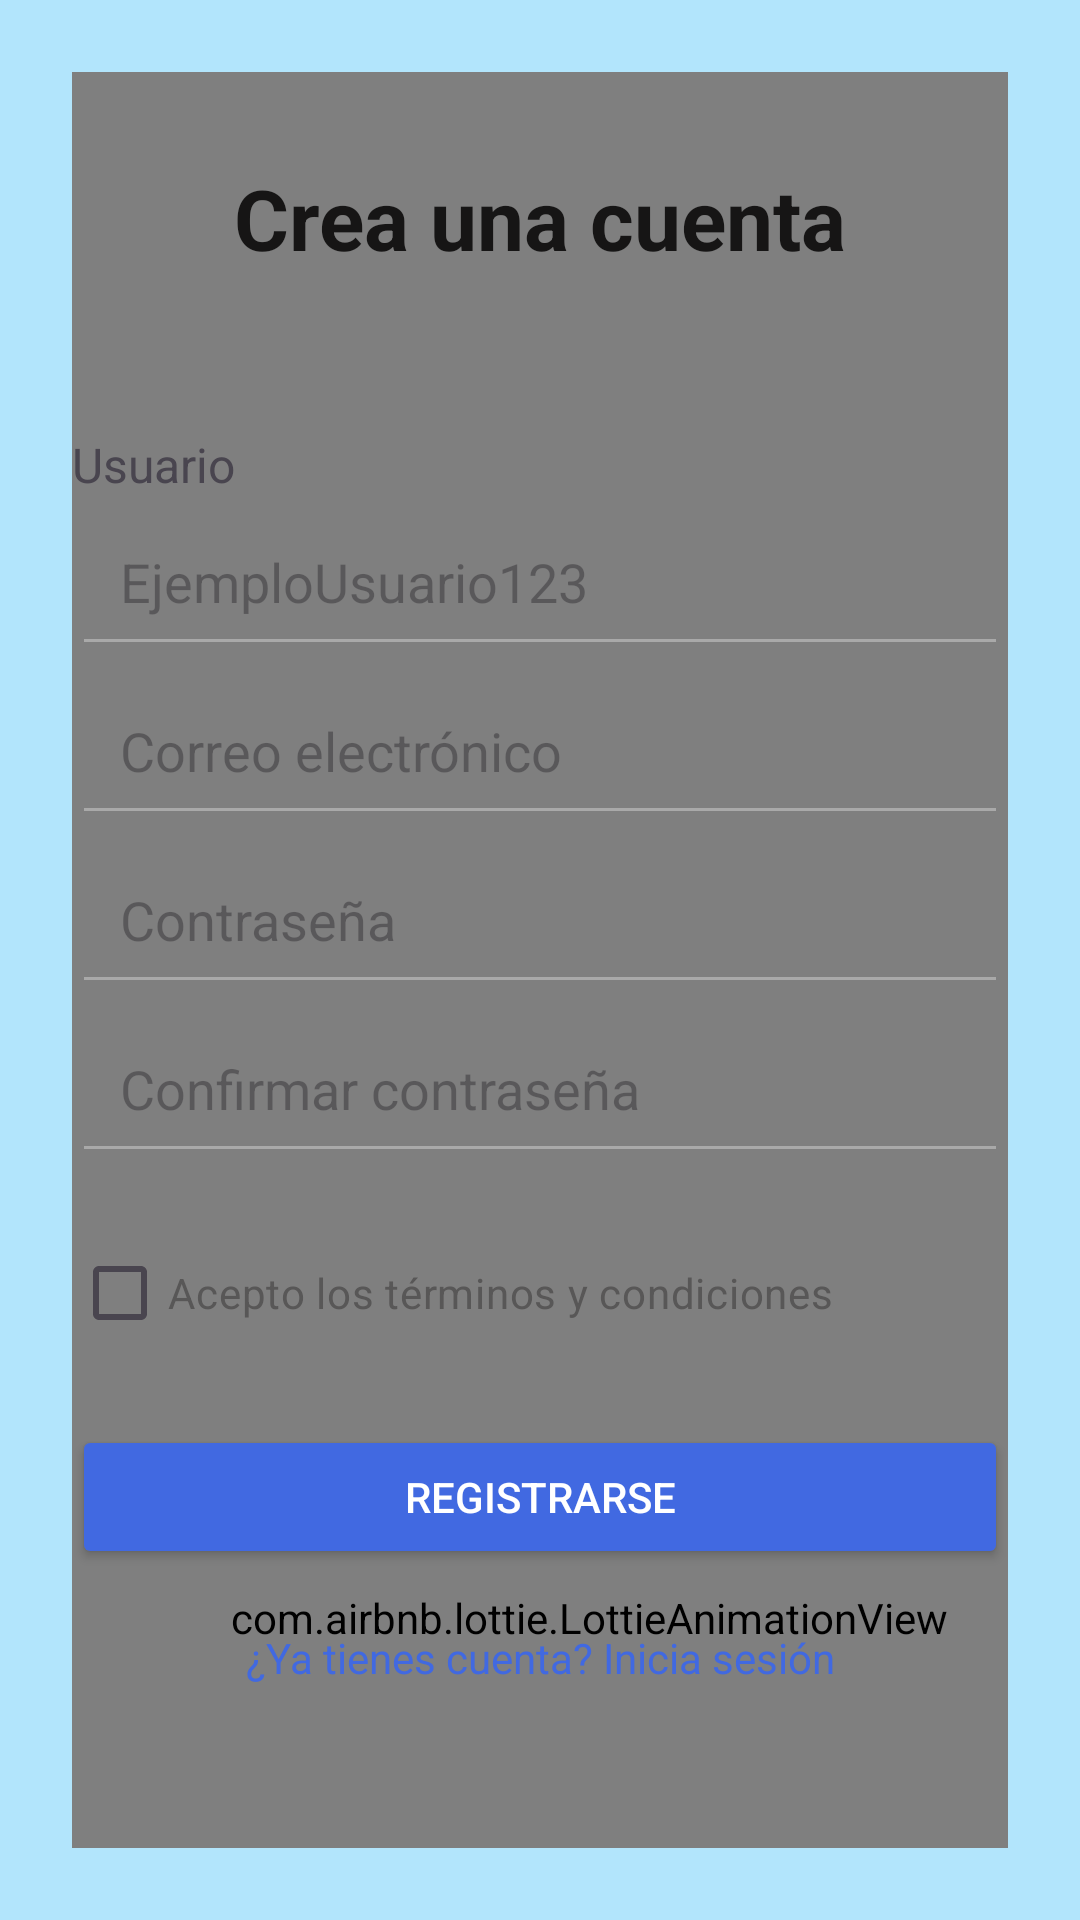

Produce the Android XML layout that renders to this screen, including the resource entries it uses.
<!-- AndroidManifest.xml: application theme Theme.LoginRegister -->
<!-- res/layout/activity_register.xml -->
<?xml version="1.0" encoding="utf-8"?>
<androidx.constraintlayout.widget.ConstraintLayout
    xmlns:android="http://schemas.android.com/apk/res/android"
    xmlns:app="http://schemas.android.com/apk/res-auto"
    xmlns:tools="http://schemas.android.com/tools"
    android:id="@+id/main"
    android:background="@color/lightBlue"
    android:layout_width="match_parent"
    android:layout_height="match_parent"
    tools:context=".RegisterActivity"
    android:padding="24dp">

    <com.airbnb.lottie.LottieAnimationView
        android:id="@+id/lottieAnimationView"
        android:layout_width="1101dp"
        android:layout_height="2028dp"
        android:layout_marginStart="32dp"
        android:layout_marginBottom="100dp"
        app:layout_constraintBottom_toBottomOf="parent"
        app:layout_constraintEnd_toEndOf="parent"
        app:layout_constraintStart_toStartOf="parent"
        app:layout_constraintTop_toTopOf="parent"
        app:layout_constraintVertical_bias="0.325"
        app:lottie_autoPlay="true"
        app:lottie_loop="true"
        app:lottie_rawRes="@raw/floating_balls" />

    
    <TextView
        android:id="@+id/titleText"
        android:layout_width="wrap_content"
        android:layout_height="wrap_content"
        android:layout_marginTop="30dp"
        android:text="Crea una cuenta"
        android:textColor="#161515"
        android:textSize="28sp"
        android:textStyle="bold"
        app:layout_constraintEnd_toEndOf="parent"
        app:layout_constraintStart_toStartOf="parent"
        app:layout_constraintTop_toTopOf="parent" />

    
    <TextView
        android:id="@+id/usernameLabel"
        android:layout_width="wrap_content"
        android:layout_height="wrap_content"
        android:layout_marginTop="120dp"
        android:text="Usuario"
        android:textSize="16sp"
        app:layout_constraintStart_toStartOf="parent"
        app:layout_constraintTop_toTopOf="parent" />

    <EditText
        android:id="@+id/usernameInput"
        android:layout_width="match_parent"
        android:layout_height="wrap_content"
        android:hint="EjemploUsuario123"
        android:inputType="textPersonName"
        android:padding="16dp"
        android:backgroundTint="#A9A9A9"
        app:layout_constraintTop_toBottomOf="@id/usernameLabel"
        app:layout_constraintStart_toStartOf="parent"/>

    
    <EditText
        android:id="@+id/txtEmail"
        android:layout_width="match_parent"
        android:layout_height="wrap_content"
        android:hint="Correo electrónico"
        android:inputType="textEmailAddress"
        android:padding="16dp"
        android:backgroundTint="#A9A9A9"
        app:layout_constraintTop_toBottomOf="@id/usernameInput"
        app:layout_constraintStart_toStartOf="parent"/>

    
    <EditText
        android:id="@+id/txtPassword"
        android:layout_width="match_parent"
        android:layout_height="wrap_content"
        android:hint="Contraseña"
        android:inputType="textPassword"
        android:padding="16dp"
        android:backgroundTint="#A9A9A9"
        app:layout_constraintTop_toBottomOf="@id/txtEmail"
        app:layout_constraintStart_toStartOf="parent"/>

    
    <EditText
        android:id="@+id/confirmPasswordInput"
        android:layout_width="match_parent"
        android:layout_height="wrap_content"
        android:hint="Confirmar contraseña"
        android:inputType="textPassword"
        android:padding="16dp"
        android:backgroundTint="#A9A9A9"
        app:layout_constraintTop_toBottomOf="@id/txtPassword"
        app:layout_constraintStart_toStartOf="parent"/>

    
    <CheckBox
        android:id="@+id/termsCheckbox"
        android:layout_width="wrap_content"
        android:layout_height="wrap_content"
        android:text="Acepto los términos y condiciones"
        android:textColor="#585757"
        app:layout_constraintTop_toBottomOf="@id/confirmPasswordInput"
        app:layout_constraintStart_toStartOf="parent"
        android:layout_marginTop="16dp"/>

    
    <Button
        android:id="@+id/createAccountButton"
        android:layout_width="match_parent"
        android:layout_height="wrap_content"
        android:layout_marginTop="20dp"
        android:backgroundTint="#4169E1"
        android:onClick="clickRegister"
        android:text="Registrarse"
        android:textColor="#FFFFFF"
        app:layout_constraintStart_toStartOf="parent"
        app:layout_constraintTop_toBottomOf="@id/termsCheckbox" />

    
    <TextView
        android:id="@+id/signinPrompt"
        android:layout_width="wrap_content"
        android:layout_height="wrap_content"
        android:text="¿Ya tienes cuenta? Inicia sesión"
        android:textColor="#4169E1"
        android:textSize="14sp"
        app:layout_constraintTop_toBottomOf="@id/createAccountButton"
        app:layout_constraintStart_toStartOf="parent"
        app:layout_constraintEnd_toEndOf="parent"
        android:layout_marginTop="20dp"/>

</androidx.constraintlayout.widget.ConstraintLayout>
<!-- resources referenced by this layout -->
<resources>
  <color name="lightBlue">#B2E5FC</color>
  <style name="Theme.LoginRegister" parent="Base.Theme.LoginRegister" />
  <style name="Base.Theme.LoginRegister" parent="Theme.Material3.DayNight.NoActionBar">
          
          
      </style>
</resources>
